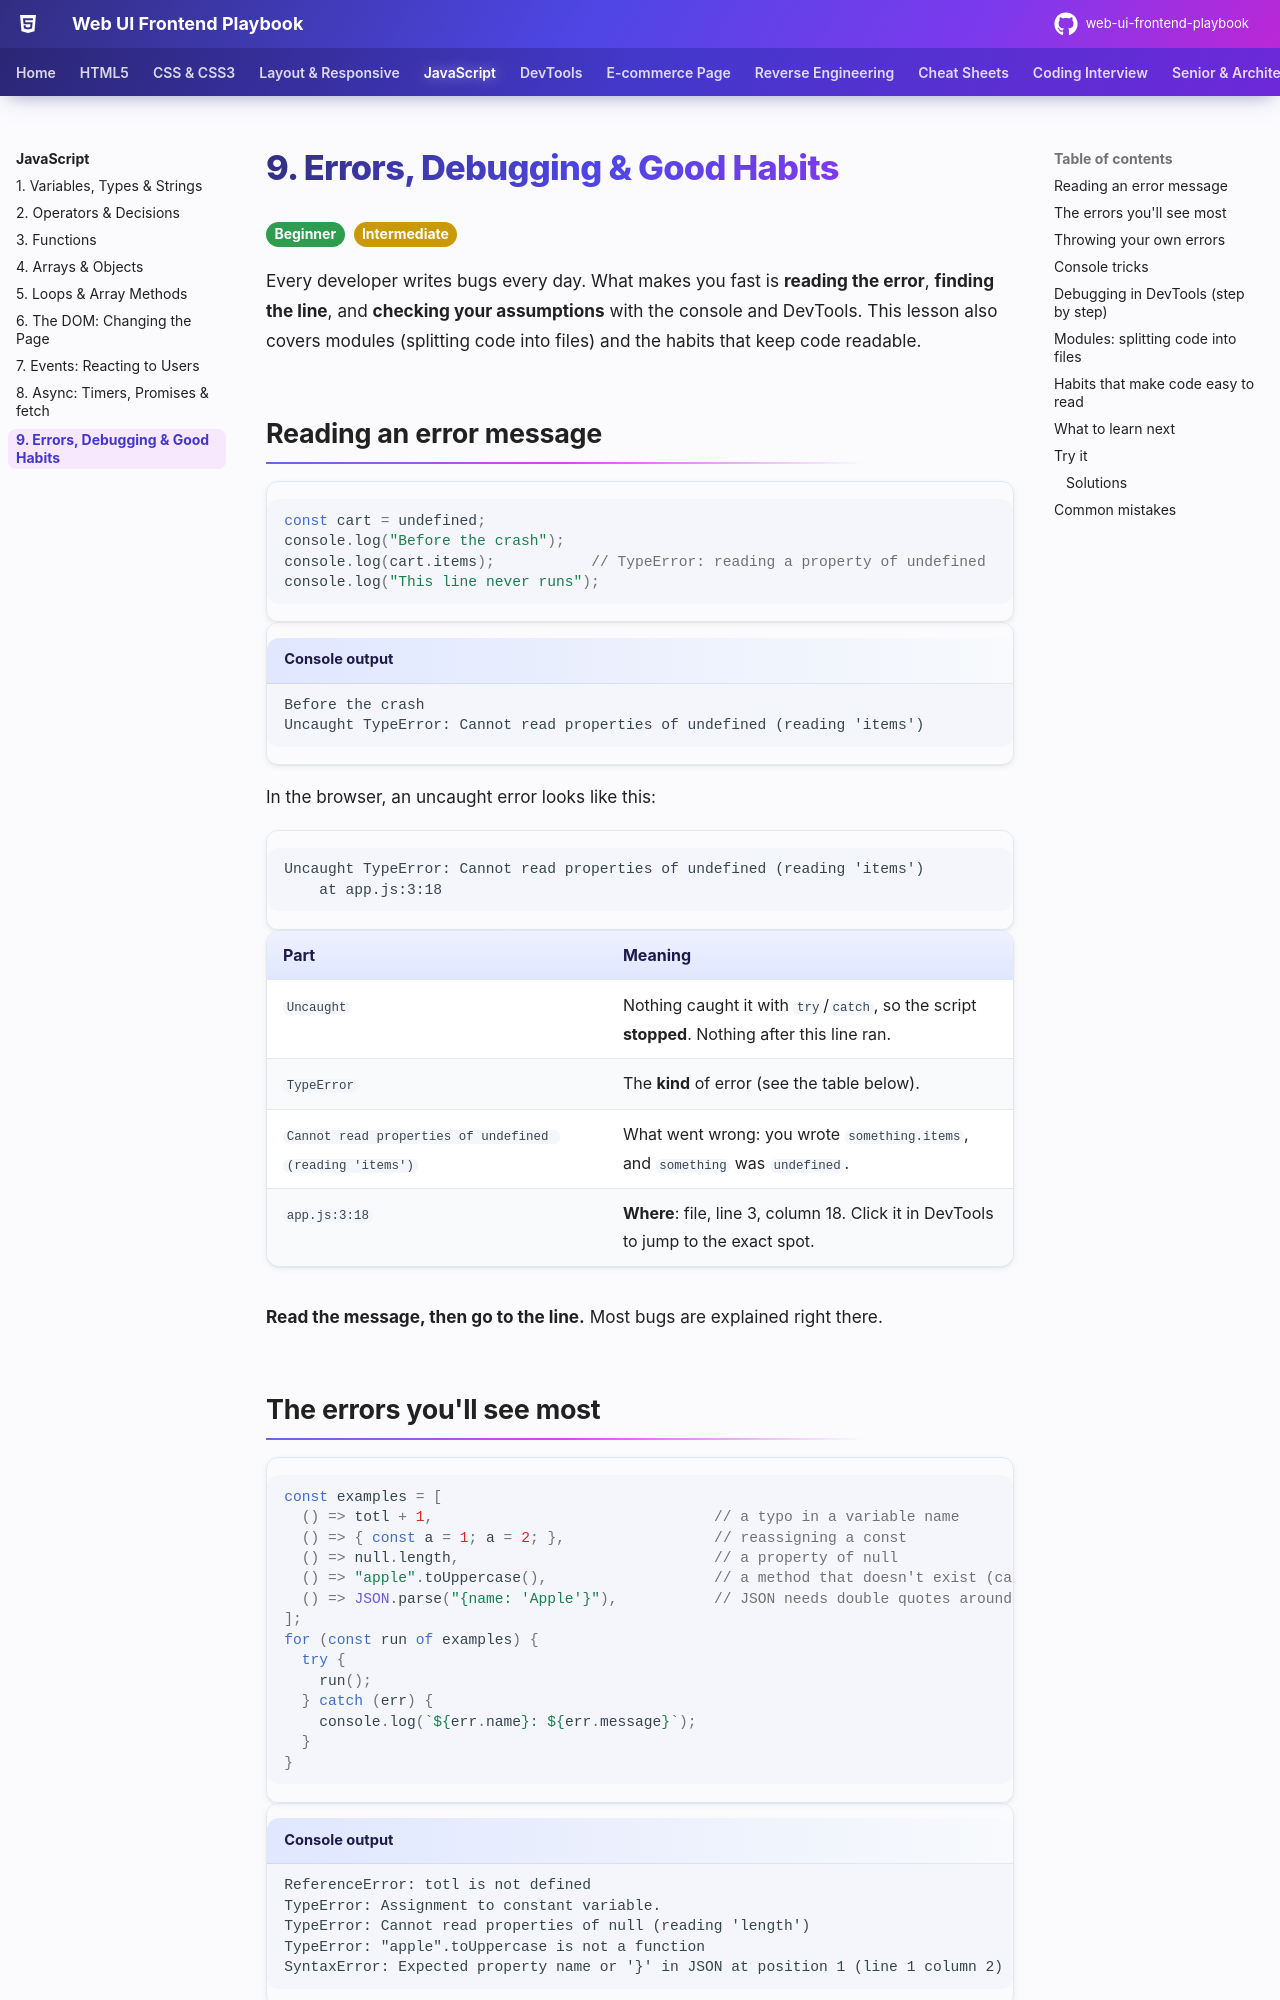

repository: khiruashish/web-ui-frontend-playbook · page: javascript/09-errors/index.html · generator: mkdocs

# 9. Errors, Debugging & Good Habits

<span class="lvl lvl-1">Beginner</span> <span class="lvl lvl-2">Intermediate</span>

Every developer writes bugs every day. What makes you fast is **reading the error**, **finding the line**, and **checking
your assumptions** with the console and DevTools. This lesson also covers modules (splitting code into files) and the habits
that keep code readable.

## Reading an error message

```js
--8<-- "docs/javascript/examples/09-errors.js:reading-errors"
```

```text title="Console output"
--8<-- "javascript/outputs/09-errors/reading-errors.txt"
```

In the browser, an uncaught error looks like this:

```text
Uncaught TypeError: Cannot read properties of undefined (reading 'items')
    at app.js:3:18
```

| Part | Meaning |
|---|---|
| `Uncaught` | Nothing caught it with `try`/`catch`, so the script **stopped**. Nothing after this line ran. |
| `TypeError` | The **kind** of error (see the table below). |
| `Cannot read properties of undefined (reading 'items')` | What went wrong: you wrote `something.items`, and `something` was `undefined`. |
| `app.js:3:18` | **Where**: file, line 3, column 18. Click it in DevTools to jump to the exact spot. |

**Read the message, then go to the line.** Most bugs are explained right there.

## The errors you'll see most

```js
--8<-- "docs/javascript/examples/09-errors.js:common-errors"
```

```text title="Console output"
--8<-- "javascript/outputs/09-errors/common-errors.txt"
```

| Error | Usual cause | Fix |
|---|---|---|
| `ReferenceError: totl is not defined` | A typo, or a variable used outside its scope | Check the spelling and where it was declared |
| `TypeError: Assignment to constant variable` | Reassigning a `const` | Use `let` if it really changes |
| `TypeError: Cannot read properties of null` | `querySelector` found nothing, or data was missing | Check the selector; use `?.` for optional data |
| `TypeError: … is not a function` | A typo in a method name (case matters), or the value isn't what you think | `console.log` the value and its `typeof` |
| `SyntaxError: … in JSON` | Invalid JSON (single quotes, trailing commas, an HTML error page instead of JSON) | Check `response.ok` and the raw text |
